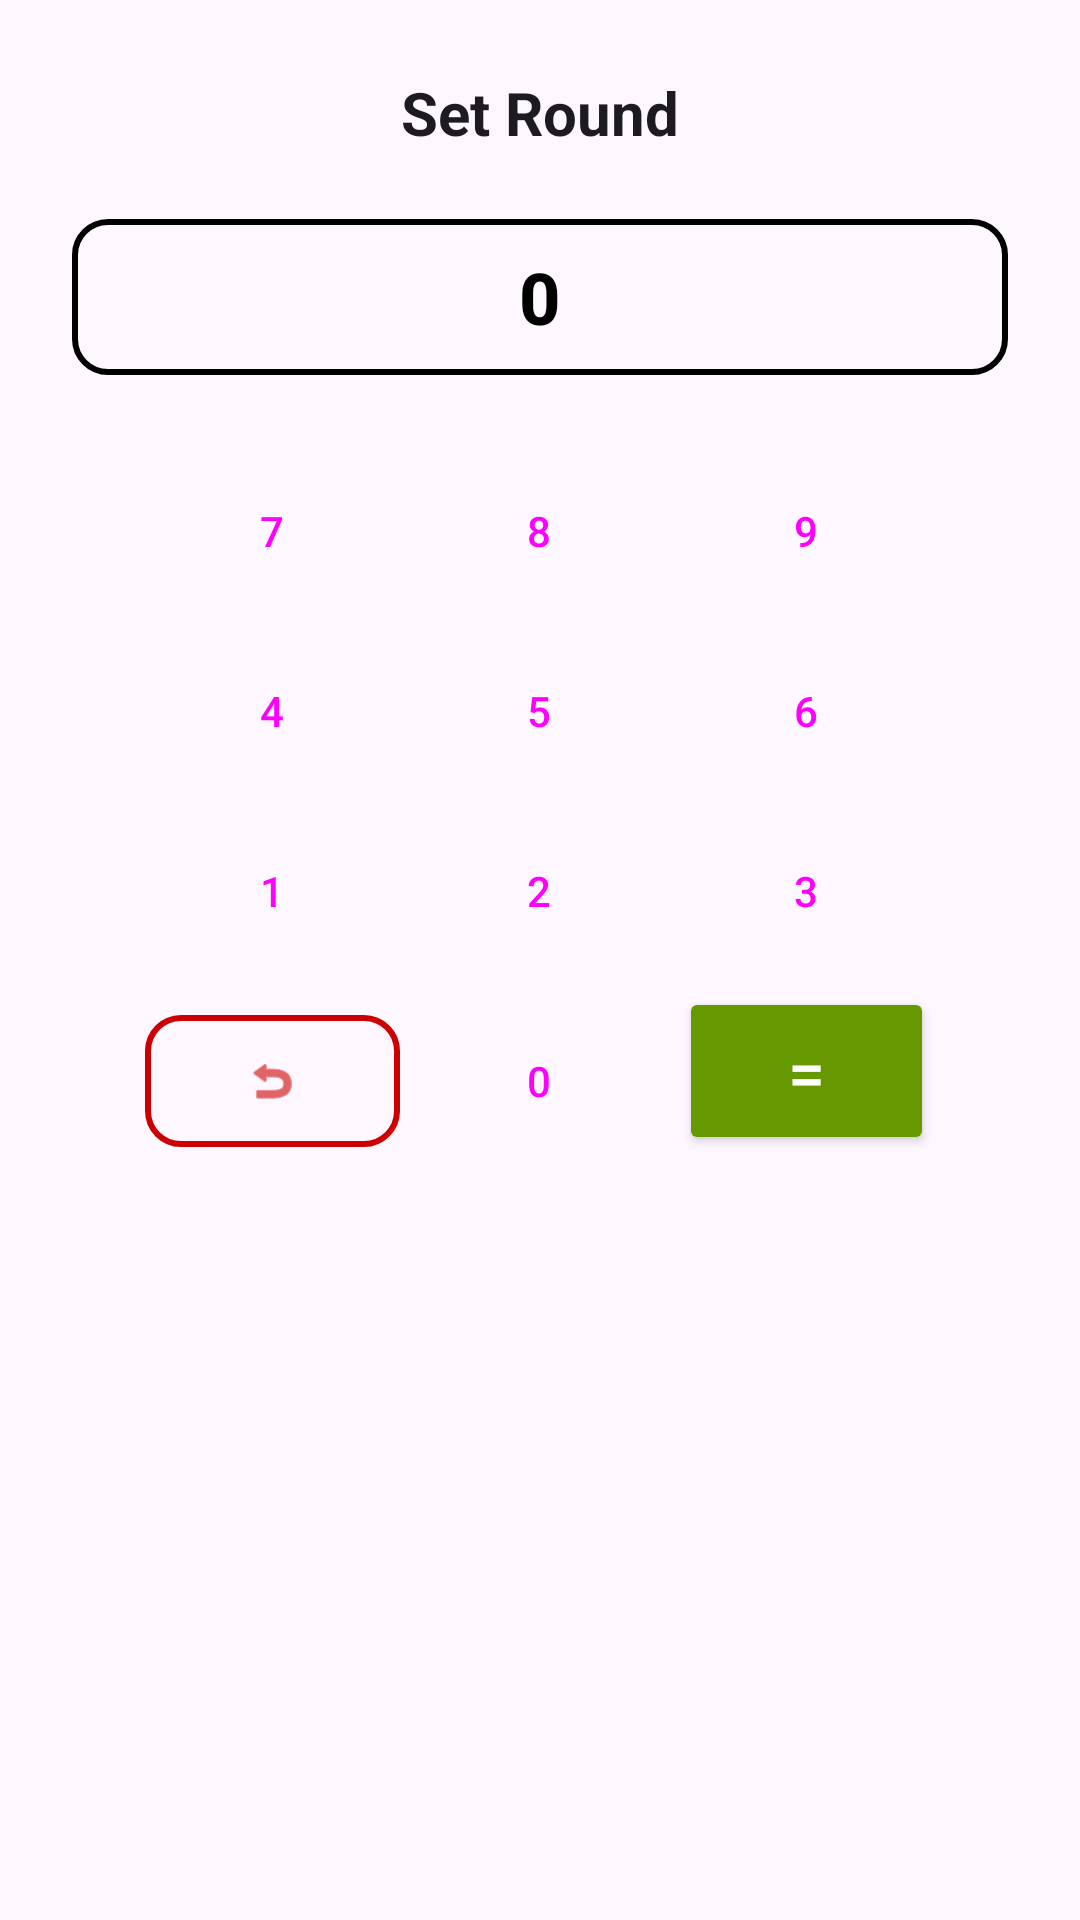

Here is an Android app screen rendered from its layout file. Give the layout XML and the strings, colors and styles it references.
<!-- AndroidManifest.xml: application theme Theme.Cohortis -->
<!-- res/layout/dialog_round_pad.xml -->
<?xml version="1.0" encoding="utf-8"?>

<LinearLayout xmlns:android="http://schemas.android.com/apk/res/android"
    xmlns:app="http://schemas.android.com/apk/res-auto"
    android:layout_width="match_parent"
    android:layout_height="wrap_content"
    android:orientation="vertical"
    android:padding="24dp"
    android:gravity="center_horizontal">

    <TextView
        android:id="@+id/tvTitle"
        android:layout_width="wrap_content"
        android:layout_height="wrap_content"
        android:text="Set Round"
        android:textSize="20sp"
        android:textStyle="bold"
        android:textColor="?android:attr/textColorPrimary" />

    
    <com.google.android.material.button.MaterialButton
        android:id="@+id/btnAccumulator"
        style="@style/Widget.MaterialComponents.Button.OutlinedButton"
        android:layout_width="match_parent"
        android:layout_height="64dp"
        android:layout_marginTop="16dp"
        android:text="0"
        android:textSize="24sp"
        android:textStyle="bold"
        android:textColor="@android:color/black"
        app:strokeColor="@android:color/black"
        app:cornerRadius="12dp"
        app:strokeWidth="2dp"
        android:clickable="false"
        android:focusable="false" />

    
    <GridLayout
        android:id="@+id/glKeypad"
        android:layout_width="wrap_content"
        android:layout_height="wrap_content"
        android:layout_marginTop="16dp"
        android:columnCount="3">

        <Button android:id="@+id/btn7" android:text="7" style="?attr/materialButtonOutlinedStyle" android:layout_width="85dp" android:layout_height="56dp" android:layout_margin="2dp"/>
        <Button android:id="@+id/btn8" android:text="8" style="?attr/materialButtonOutlinedStyle" android:layout_width="85dp" android:layout_height="56dp" android:layout_margin="2dp"/>
        <Button android:id="@+id/btn9" android:text="9" style="?attr/materialButtonOutlinedStyle" android:layout_width="85dp" android:layout_height="56dp" android:layout_margin="2dp"/>

        <Button android:id="@+id/btn4" android:text="4" style="?attr/materialButtonOutlinedStyle" android:layout_width="85dp" android:layout_height="56dp" android:layout_margin="2dp"/>
        <Button android:id="@+id/btn5" android:text="5" style="?attr/materialButtonOutlinedStyle" android:layout_width="85dp" android:layout_height="56dp" android:layout_margin="2dp"/>
        <Button android:id="@+id/btn6" android:text="6" style="?attr/materialButtonOutlinedStyle" android:layout_width="85dp" android:layout_height="56dp" android:layout_margin="2dp"/>

        <Button android:id="@+id/btn1" android:text="1" style="?attr/materialButtonOutlinedStyle" android:layout_width="85dp" android:layout_height="56dp" android:layout_margin="2dp"/>
        <Button android:id="@+id/btn2" android:text="2" style="?attr/materialButtonOutlinedStyle" android:layout_width="85dp" android:layout_height="56dp" android:layout_margin="2dp"/>
        <Button android:id="@+id/btn3" android:text="3" style="?attr/materialButtonOutlinedStyle" android:layout_width="85dp" android:layout_height="56dp" android:layout_margin="2dp"/>

        <com.google.android.material.button.MaterialButton
            android:id="@+id/btnMinus"
            style="@style/Widget.MaterialComponents.Button.OutlinedButton"
            android:layout_width="85dp"
            android:layout_height="56dp"
            android:layout_margin="2dp"
            app:icon="@android:drawable/ic_menu_revert"
            app:iconGravity="textStart"
            app:iconPadding="0dp"
            app:iconTint="@android:color/holo_red_dark"
            app:strokeColor="@android:color/holo_red_dark"
            app:strokeWidth="2dp"
            app:cornerRadius="12dp" />

        <Button android:id="@+id/btn0" android:text="0" style="?attr/materialButtonOutlinedStyle" android:layout_width="85dp" android:layout_height="56dp" android:layout_margin="2dp"/>
        <Button android:id="@+id/btnEquals" android:text="=" android:layout_width="85dp" android:layout_height="56dp" android:layout_margin="2dp" android:backgroundTint="@android:color/holo_green_dark" android:textColor="@android:color/white" android:textSize="22sp"/>

    </GridLayout>

</LinearLayout>
<!-- resources referenced by this layout -->
<resources>
  <style name="Theme.Cohortis" parent="Base.Theme.Cohortis" />
  <style name="Base.Theme.Cohortis" parent="Theme.Material3.DayNight.NoActionBar">
          
          
      </style>
</resources>
